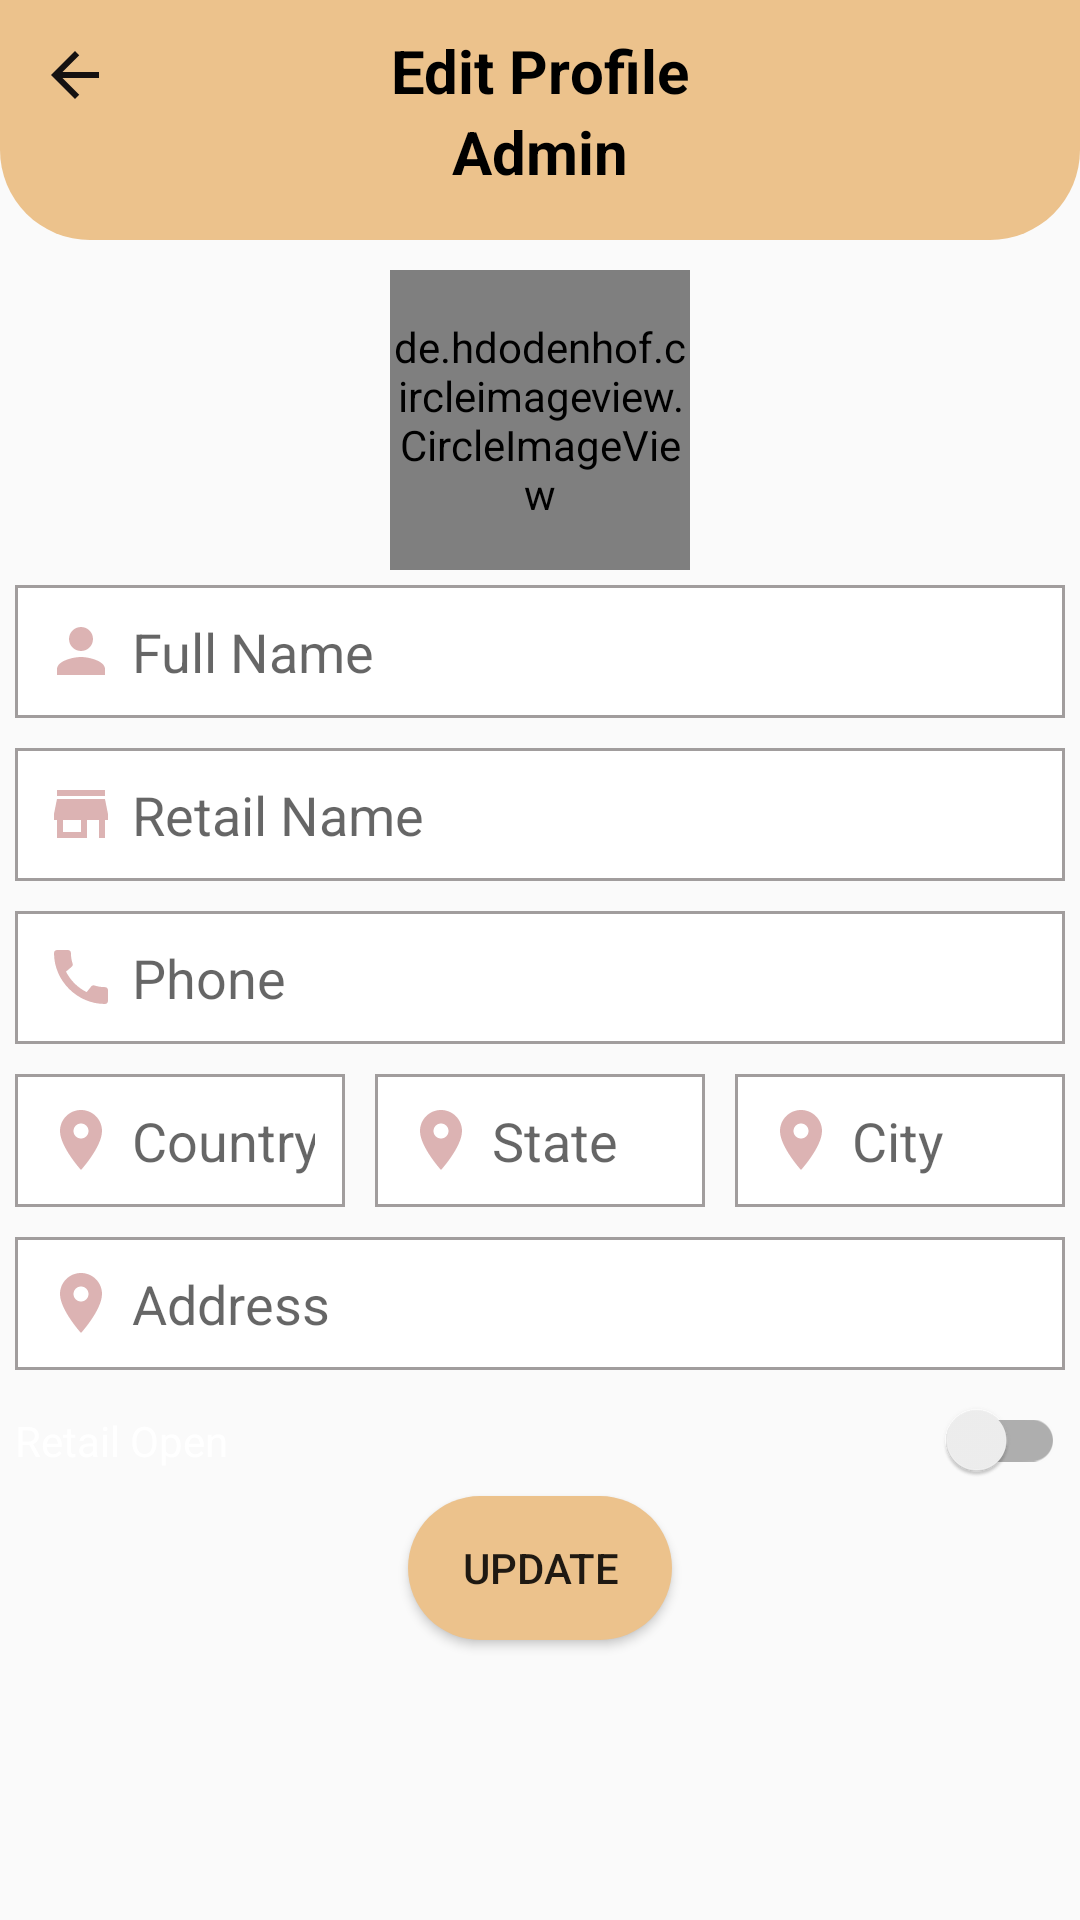

This screen was rendered from an Android layout file. Write that file and the resources it references.
<!-- AndroidManifest.xml: application theme Theme.MyBasket -->
<!-- res/layout/activity_edit_profile_admin.xml -->
<?xml version="1.0" encoding="utf-8"?>
<RelativeLayout xmlns:android="http://schemas.android.com/apk/res/android"
    xmlns:app="http://schemas.android.com/apk/res-auto"
    xmlns:tools="http://schemas.android.com/tools"
    android:layout_width="match_parent"
    android:layout_height="match_parent"
    android:background="@drawable/backlow"
    tools:context=".activities.EditProfileAdmin">

    <RelativeLayout
        android:id="@+id/toolbarRl"
        android:layout_width="match_parent"
        android:layout_height="80dp"
        android:padding="10dp"
        android:background="@drawable/rec_06">

        <ImageButton
            android:id="@+id/backBtn"
            android:layout_width="30dp"
            android:layout_height="30dp"
            android:background="@null"
            android:src="@drawable/black_back_btn" />

        <TextView
            android:id="@+id/EditProfileA"
            android:layout_width="wrap_content"
            android:layout_height="wrap_content"
            android:layout_centerHorizontal="true"
            android:text="Edit Profile"
            android:textColor="@color/black"
            android:textSize="20sp"
            android:textStyle="bold" />
        <TextView
            android:layout_width="wrap_content"
            android:layout_height="wrap_content"
            android:layout_centerHorizontal="true"
            android:layout_below="@id/EditProfileA"
            android:text="Admin"
            android:textStyle="bold"
            android:textSize="20sp"
            android:textColor="@color/black"/>

        <ImageButton
            android:id="@+id/gpsBtn"
            android:layout_width="30dp"
            android:layout_height="30dp"
            android:src="@drawable/gps_btn"
            android:layout_alignParentEnd="true"
            android:background="@null"/>

    </RelativeLayout>

    <de.hdodenhof.circleimageview.CircleImageView
        android:id="@+id/profile_pic"
        android:layout_width="100dp"
        android:layout_height="100dp"
        android:layout_below="@id/toolbarRl"
        android:layout_centerHorizontal="true"
        android:layout_marginTop="10dp"

        android:src="@drawable/ic_person"
        app:civ_border_color="#ECC28C"
        app:civ_border_width="1dp" />
    <EditText
        android:id="@+id/nameEt"
        android:layout_below="@id/profile_pic"
        android:hint="Full Name"
        android:padding="10dp"
        android:drawableStart="@drawable/ic_person"
        android:drawablePadding="5dp"
        android:inputType="textPersonName|textCapWords"
        android:layout_width="match_parent"
        android:layout_height="wrap_content"
        android:layout_margin="5dp"
        android:background="@drawable/rec_02"/>

    <EditText
        android:id="@+id/shopNameEt"
        android:layout_below="@id/nameEt"
        android:hint="Retail Name"
        android:padding="10dp"
        android:drawableStart="@drawable/store_ic"
        android:drawablePadding="5dp"
        android:inputType="textPersonName|textCapWords"
        android:layout_width="match_parent"
        android:layout_height="wrap_content"
        android:layout_margin="5dp"
        android:background="@drawable/rec_02"/>
    <EditText
        android:id="@+id/phoneEt"
        android:layout_below="@id/shopNameEt"
        android:hint="Phone"
        android:padding="10dp"
        android:drawableStart="@drawable/ic_call"
        android:drawablePadding="5dp"
        android:inputType="phone"
        android:layout_width="match_parent"
        android:layout_height="wrap_content"
        android:layout_margin="5dp"
        android:background="@drawable/rec_02"/>

    <LinearLayout
        android:id="@+id/addressLl"
        android:layout_below="@+id/phoneEt"
        android:layout_width="match_parent"
        android:layout_height="wrap_content"
        android:orientation="horizontal">
        <EditText
            android:id="@+id/countryEt"
            android:hint="Country"
            android:padding="10dp"
            android:drawableStart="@drawable/ic_location"
            android:drawablePadding="5dp"
            android:layout_width="match_parent"
            android:layout_height="wrap_content"
            android:layout_margin="5dp"
            android:inputType="textPostalAddress"
            android:layout_weight="1"
            android:background="@drawable/rec_02"/>
        <EditText
            android:id="@+id/stateiv"
            android:hint="State"
            android:padding="10dp"
            android:drawableStart="@drawable/ic_location"
            android:drawablePadding="5dp"
            android:layout_width="match_parent"
            android:layout_height="wrap_content"
            android:layout_margin="5dp"
            android:inputType="textPostalAddress"
            android:layout_weight="1"
            android:background="@drawable/rec_02"/>
        <EditText
            android:id="@+id/cityiv"
            android:hint="City"
            android:padding="10dp"
            android:drawableStart="@drawable/ic_location"
            android:drawablePadding="5dp"
            android:layout_width="match_parent"
            android:layout_height="wrap_content"
            android:layout_margin="5dp"
            android:inputType="textPostalAddress"
            android:layout_weight="1"
            android:background="@drawable/rec_02"/>
    </LinearLayout>


    <EditText
        android:id="@+id/addressEt"
        android:layout_width="match_parent"
        android:layout_height="wrap_content"
        android:layout_below="@id/addressLl"
        android:layout_marginStart="5dp"
        android:layout_marginTop="5dp"
        android:layout_marginEnd="5dp"
        android:layout_marginBottom="5dp"
        android:background="@drawable/rec_02"
        android:drawableStart="@drawable/ic_location"
        android:drawablePadding="5dp"
        android:hint="Address"
        android:inputType="textPostalAddress|textMultiLine"
        android:padding="10dp" />

    <androidx.appcompat.widget.SwitchCompat
        android:id="@+id/RetailOpenSwitch"
        android:layout_width="match_parent"
        android:layout_height="wrap_content"
        android:layout_below="@+id/addressEt"
        android:layout_marginStart="5dp"
        android:layout_marginTop="5dp"
        android:layout_marginEnd="5dp"
        android:layout_marginBottom="5dp"
        android:text="Retail Open"
        android:textColor="@color/white"/>

    <Button
        android:id="@+id/updateBtn"
        android:background="@drawable/btn_bg"
        android:layout_width="wrap_content"
        android:layout_height="wrap_content"
        android:layout_below="@id/RetailOpenSwitch"
        android:layout_centerHorizontal="true"
        android:text="Update" />

</RelativeLayout>
<!-- resources referenced by this layout -->
<resources>
  <color name="black">#FF000000</color>
  <color name="white">#FFFFFFFF</color>
  <!-- drawable black_back_btn (drawable) -->
  <vector android:autoMirrored="true" android:height="24dp"
      android:tint="#151111" android:viewportHeight="24"
      android:viewportWidth="24" android:width="24dp" xmlns:android="http://schemas.android.com/apk/res/android">
      <path android:fillColor="@android:color/white" android:pathData="M20,11H7.83l5.59,-5.59L12,4l-8,8 8,8 1.41,-1.41L7.83,13H20v-2z"/>
  </vector>
  <!-- drawable btn_bg (drawable) -->
  <?xml version="1.0" encoding="utf-8"?>
  <shape xmlns:android="http://schemas.android.com/apk/res/android">
      <solid android:color="#ECC28C"/>
      <corners android:radius="70dp"/>
  
  </shape>
  <!-- drawable ic_location (drawable) -->
  <vector android:height="24dp" android:tint="#DCB3B3"
      android:viewportHeight="24" android:viewportWidth="24"
      android:width="24dp" xmlns:android="http://schemas.android.com/apk/res/android">
      <path android:fillColor="@android:color/white" android:pathData="M12,2C8.13,2 5,5.13 5,9c0,5.25 7,13 7,13s7,-7.75 7,-13c0,-3.87 -3.13,-7 -7,-7zM12,11.5c-1.38,0 -2.5,-1.12 -2.5,-2.5s1.12,-2.5 2.5,-2.5 2.5,1.12 2.5,2.5 -1.12,2.5 -2.5,2.5z"/>
  </vector>
  <!-- drawable ic_person (drawable) -->
  <vector android:height="24dp" android:tint="#DCB3B3"
      android:viewportHeight="24" android:viewportWidth="24"
      android:width="24dp" xmlns:android="http://schemas.android.com/apk/res/android">
      <path android:fillColor="@android:color/white" android:pathData="M12,12c2.21,0 4,-1.79 4,-4s-1.79,-4 -4,-4 -4,1.79 -4,4 1.79,4 4,4zM12,14c-2.67,0 -8,1.34 -8,4v2h16v-2c0,-2.66 -5.33,-4 -8,-4z"/>
  </vector>
  <!-- drawable rec_02 (drawable) -->
  <?xml version="1.0" encoding="utf-8"?>
  <shape xmlns:android="http://schemas.android.com/apk/res/android"
      android:shape="rectangle">
  
      <solid android:color="@color/white"/>
  
      <stroke android:color="#A19D9D"
          android:width="1dp"/>
  
  
  </shape>
  <!-- drawable rec_06 (drawable) -->
  <?xml version="1.0" encoding="utf-8"?>
  <shape xmlns:android="http://schemas.android.com/apk/res/android"
      android:shape="rectangle">
  
      <solid android:color="@color/peach"/>
  
      <corners android:bottomLeftRadius="30dp"
          android:bottomRightRadius="30dp"/>
  
  </shape>
  <!-- drawable store_ic (drawable) -->
  <vector android:height="24dp" android:tint="#DCB3B3"
      android:viewportHeight="24" android:viewportWidth="24"
      android:width="24dp" xmlns:android="http://schemas.android.com/apk/res/android">
      <path android:fillColor="@android:color/white" android:pathData="M20,4L4,4v2h16L20,4zM21,14v-2l-1,-5L4,7l-1,5v2h1v6h10v-6h4v6h2v-6h1zM12,18L6,18v-4h6v4z"/>
  </vector>
  <style name="Theme.MyBasket" parent="Theme.AppCompat.Light.NoActionBar">
          
          <item name="colorPrimary">#E30B58</item>
          <item name="colorPrimaryVariant">@color/purple_700</item>
          <item name="colorOnPrimary">@color/white</item>
          
          <item name="colorSecondary">@color/teal_200</item>
          <item name="colorSecondaryVariant">@color/teal_700</item>
          <item name="colorOnSecondary">@color/black</item>
          
          <item name="android:statusBarColor" tools:targetApi="l">?attr/colorPrimaryVariant</item>
          
      </style>
  <color name="peach">#ECC28C</color>
  <color name="purple_700">#FF3700B3</color>
  <color name="teal_200">#FF03DAC5</color>
  <color name="teal_700">#FF018786</color>
</resources>
